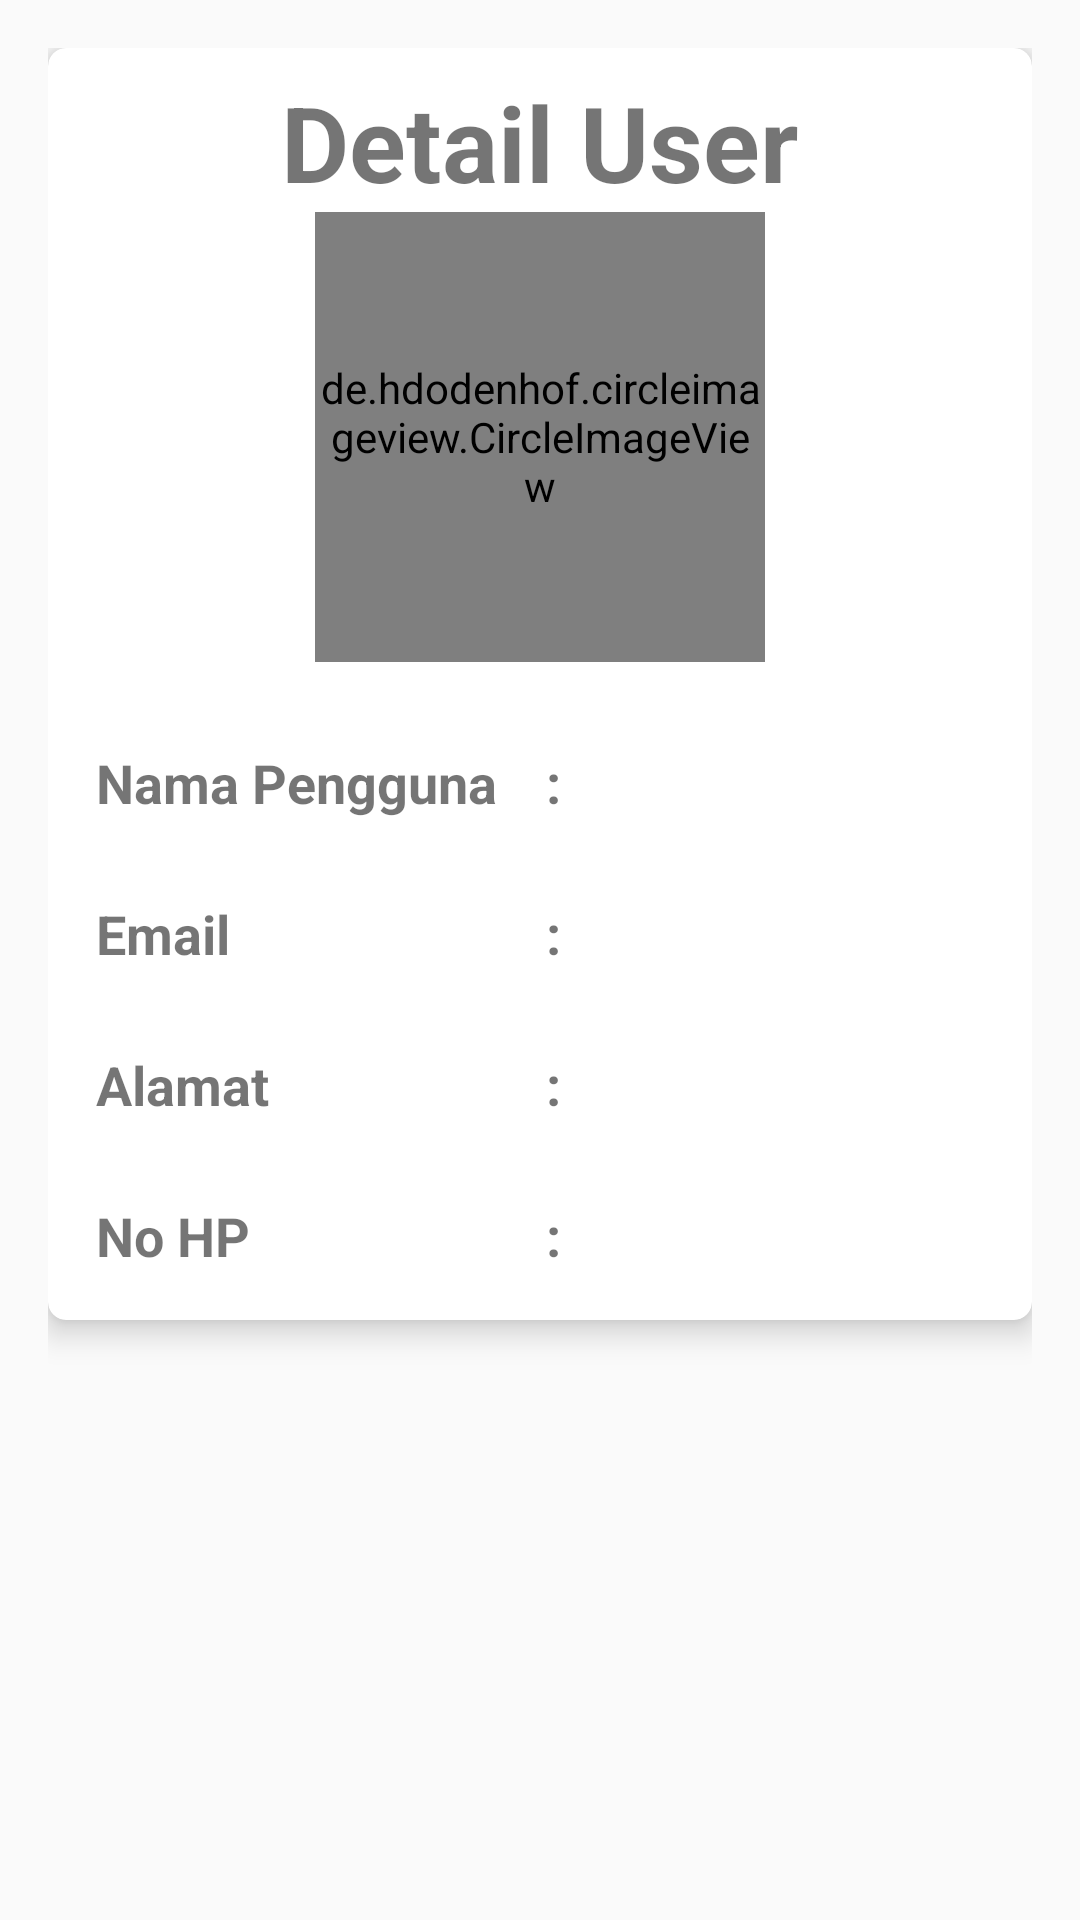

Produce the Android XML layout that renders to this screen, including the resource entries it uses.
<!-- AndroidManifest.xml: application theme AppTheme -->
<!-- res/layout/activity_detail_user.xml -->
<?xml version="1.0" encoding="utf-8"?>
<LinearLayout xmlns:android="http://schemas.android.com/apk/res/android"
    xmlns:app="http://schemas.android.com/apk/res-auto"
    xmlns:tools="http://schemas.android.com/tools"
    android:layout_width="match_parent"
    android:layout_height="match_parent"
    android:orientation="vertical"
    android:padding="16dp"
    tools:context="com.sourcey.KauLempung.Admin.DetailUser">

    <android.support.v7.widget.CardView
        android:layout_width="match_parent"
        android:layout_height="wrap_content"
        app:cardCornerRadius="6dp"
        app:cardElevation="6dp">
        <LinearLayout
            android:layout_width="match_parent"
            android:layout_height="wrap_content"
            android:padding="8dp"
            android:orientation="vertical">

            <TextView
                android:layout_width="wrap_content"
                android:layout_height="wrap_content"
                android:text="Detail User"
                android:layout_gravity="center"
                android:textAlignment="center"
                android:textStyle="bold"
                android:textSize="35sp"/>

            <de.hdodenhof.circleimageview.CircleImageView
                android:id="@+id/imageView"
                android:layout_width="150dp"
                android:layout_height="150dp"
                android:src="@drawable/avatar"
                android:layout_gravity="center"/>

            <LinearLayout
                android:padding="8dp"
                android:layout_marginTop="20dp"
                android:layout_width="wrap_content"
                android:layout_height="wrap_content"
                android:orientation="horizontal">
                <TextView
                    android:layout_width="150dp"
                    android:layout_height="wrap_content"
                    android:text="Nama Pengguna"
                    android:textSize="18sp"
                    android:textStyle="bold"/>

                <TextView
                    android:layout_width="10dp"
                    android:layout_height="wrap_content"
                    android:text=":"
                    android:textSize="18sp"
                    android:textStyle="bold"/>

                <TextView
                    android:id="@+id/namapengguna"
                    android:layout_width="150dp"
                    android:layout_height="wrap_content"
                    android:text=""
                    android:textSize="18sp"
                    android:textStyle="bold"/>
            </LinearLayout>

            <LinearLayout
                android:padding="8dp"
                android:layout_marginTop="10dp"
                android:layout_width="wrap_content"
                android:layout_height="wrap_content"
                android:orientation="horizontal">
                <TextView
                    android:layout_width="150dp"
                    android:layout_height="wrap_content"
                    android:text="Email"
                    android:textSize="18sp"
                    android:textStyle="bold"/>

                <TextView
                    android:layout_width="10dp"
                    android:layout_height="wrap_content"
                    android:text=":"
                    android:textSize="18sp"
                    android:textStyle="bold"/>

                <TextView
                    android:id="@+id/email"
                    android:layout_width="150dp"
                    android:layout_height="wrap_content"
                    android:text=""
                    android:textSize="18sp"
                    android:textStyle="bold"/>
            </LinearLayout>
            <LinearLayout
                android:padding="8dp"
                android:layout_marginTop="10dp"
                android:layout_width="wrap_content"
                android:layout_height="wrap_content"
                android:orientation="horizontal">
                <TextView
                    android:layout_width="150dp"
                    android:layout_height="wrap_content"
                    android:text="Alamat"
                    android:textSize="18sp"
                    android:textStyle="bold"/>

                <TextView
                    android:layout_width="10dp"
                    android:layout_height="wrap_content"
                    android:text=":"
                    android:textSize="18sp"
                    android:textStyle="bold"/>

                <TextView
                    android:id="@+id/alamat"
                    android:layout_width="150dp"
                    android:layout_height="wrap_content"
                    android:text=""
                    android:textSize="18sp"
                    android:textStyle="bold"/>
            </LinearLayout>
            <LinearLayout
                android:padding="8dp"
                android:layout_marginTop="10dp"
                android:layout_width="wrap_content"
                android:layout_height="wrap_content"
                android:orientation="horizontal">
                <TextView
                    android:layout_width="150dp"
                    android:layout_height="wrap_content"
                    android:text="No HP"
                    android:textSize="18sp"
                    android:textStyle="bold"/>

                <TextView
                    android:layout_width="10dp"
                    android:layout_height="wrap_content"
                    android:text=":"
                    android:textSize="18sp"
                    android:textStyle="bold"/>

                <TextView
                    android:id="@+id/nohp"
                    android:layout_width="150dp"
                    android:layout_height="wrap_content"
                    android:text=""
                    android:textSize="18sp"
                    android:textStyle="bold"/>
            </LinearLayout>
        </LinearLayout>
    </android.support.v7.widget.CardView>

</LinearLayout>
<!-- resources referenced by this layout -->
<resources>
  <style name="AppTheme" parent="Theme.AppCompat.Light.NoActionBar">
  
          <item name="colorPrimary">@color/primary</item>
          <item name="colorPrimaryDark">@color/primary_dark</item>
          <item name="colorAccent">@color/primary</item>
  
          
      </style>
  <color name="primary">#730000</color>
  <color name="primary_dark">#f5dc76</color>
</resources>
